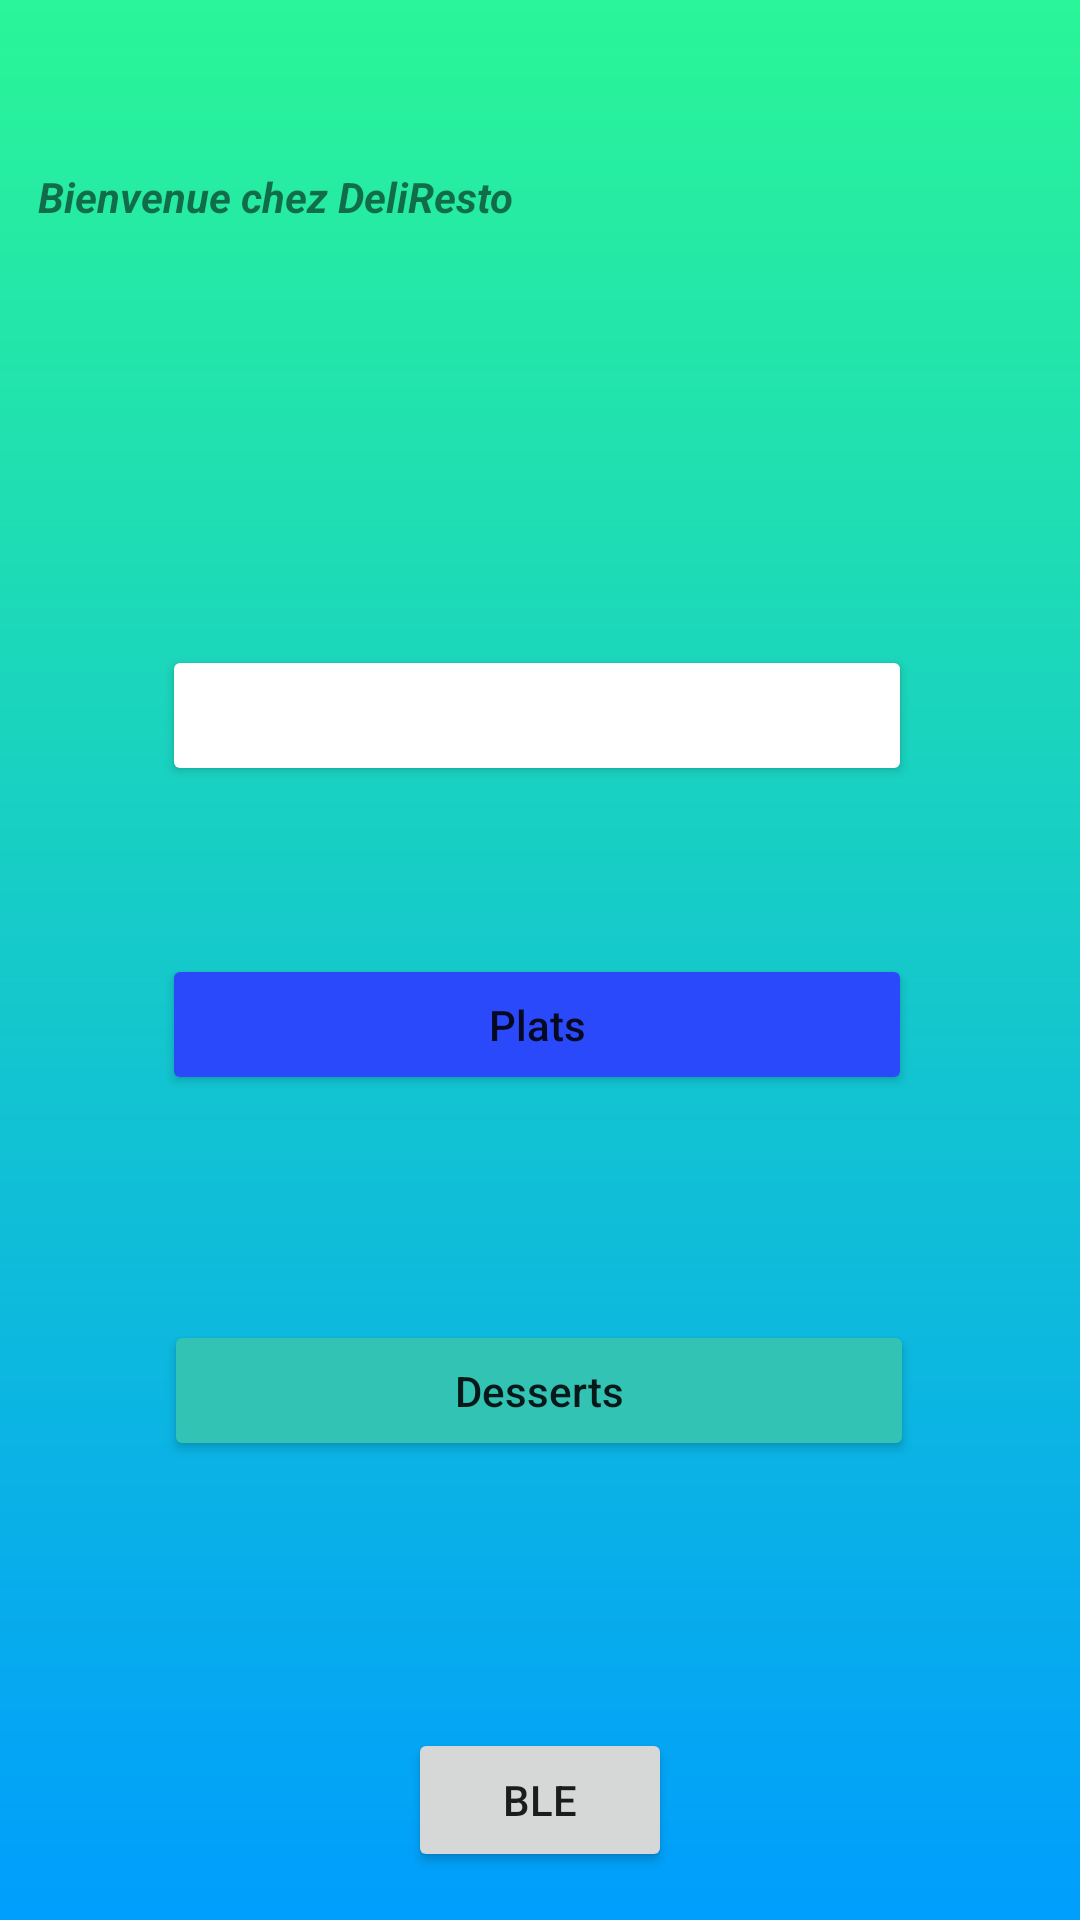

Reconstruct the res/layout file that produces this screen, plus the resources it refers to.
<!-- AndroidManifest.xml: application theme Theme.DeliRestoNew -->
<!-- res/layout/activity_main.xml -->
<?xml version="1.0" encoding="utf-8"?>
<androidx.constraintlayout.widget.ConstraintLayout xmlns:android="http://schemas.android.com/apk/res/android"



    xmlns:app="http://schemas.android.com/apk/res-auto"
    xmlns:tools="http://schemas.android.com/tools"
    android:layout_width="match_parent"
    android:layout_height="match_parent"
    android:background="@drawable/gradient"
    tools:context=".MainActivity">


    <TextView

        android:id="@+id/textView"
        android:layout_width="165dp"
        android:layout_height="40dp"
        android:layout_marginTop="56dp"
        android:text="@string/home_title"
        android:textStyle="bold|italic"
        app:layout_constraintEnd_toEndOf="parent"
        app:layout_constraintHorizontal_bias="0.065"
        app:layout_constraintStart_toStartOf="parent"
        app:layout_constraintTop_toTopOf="parent" />

    <Button

        android:id="@+id/starters"
        android:layout_width="250dp"
        android:layout_height="47dp"
        android:layout_marginBottom="56dp"
        android:backgroundTint="#3F51B5"
        android:backgroundTintMode="add"
        android:text="@string/home_starters"

        android:textAllCaps="false"
        android:textColor="#FFFFFF"
        android:textColorLink="@color/white"
        app:layout_constraintBottom_toTopOf="@+id/dishes"
        app:layout_constraintEnd_toEndOf="parent"
        app:layout_constraintHorizontal_bias="0.49"
        app:layout_constraintStart_toStartOf="parent" />

    <Button
        android:id="@+id/dishes"
        android:layout_width="250dp"
        android:layout_height="47dp"
        android:layout_marginTop="196dp"
        android:backgroundTint="#2949FB"
        android:text="@string/home_dishes"
        android:textAllCaps="false"
        app:layout_constraintBottom_toTopOf="@+id/desert"
        app:layout_constraintEnd_toEndOf="parent"
        app:layout_constraintHorizontal_bias="0.49"
        app:layout_constraintStart_toStartOf="parent"
        app:layout_constraintTop_toBottomOf="@+id/textView"
        app:layout_constraintVertical_bias="0.257" />

    <Button
        android:id="@+id/desert"
        android:layout_width="250dp"
        android:layout_height="47dp"
        android:layout_marginTop="344dp"
        android:backgroundTint="#32C3B5"
        android:text="@string/home_deserts"
        android:textAllCaps="false"
        app:layout_constraintEnd_toEndOf="parent"
        app:layout_constraintHorizontal_bias="0.498"
        app:layout_constraintStart_toStartOf="parent"
        app:layout_constraintTop_toBottomOf="@+id/textView" />

    <Button
        android:id="@+id/bleButton"
        android:layout_width="wrap_content"
        android:layout_height="wrap_content"
        android:layout_marginBottom="16dp"
        android:text="BLE"
        app:layout_constraintBottom_toBottomOf="parent"
        app:layout_constraintEnd_toEndOf="parent"
        app:layout_constraintStart_toStartOf="parent" />

</androidx.constraintlayout.widget.ConstraintLayout>
<!-- resources referenced by this layout -->
<resources>
  <!-- drawable gradient (drawable) -->
  <?xml version="1.0" encoding="utf-8"?>
  <shape xmlns:android="http://schemas.android.com/apk/res/android"
      android:shape="rectangle">
      
      <gradient
          android:startColor="#2af598"
          android:endColor="#009efd"
          android:angle="270"
          android:type="linear"/>
  </shape>
  <string name="home_deserts">Desserts</string>
  <string name="home_dishes">Plats</string>
  <string name="home_starters">Entrées</string>
  <string name="home_title">Bienvenue chez DeliResto</string>
  <style name="Theme.DeliRestoNew" parent="Theme.MaterialComponents.DayNight.DarkActionBar">
          
          <item name="colorPrimary">@color/purple_500</item>
          <item name="colorPrimaryVariant">@color/purple_700</item>
          <item name="colorOnPrimary">@color/white</item>
          
          <item name="colorSecondary">@color/teal_200</item>
          <item name="colorSecondaryVariant">@color/teal_700</item>
          <item name="colorOnSecondary">@color/black</item>
          
          <item name="android:statusBarColor" tools:targetApi="l">?attr/colorPrimaryVariant</item>
          
      </style>
  <!-- not gathered from this repository: default colours our renderer supplied (Android Studio template values) -->
  <color name="purple_500">#FF6200EE</color>
  <color name="purple_700">#FF3700B3</color>
  <color name="teal_200">#FF03DAC5</color>
  <color name="teal_700">#FF018786</color>
  <color name="black">#FF000000</color>
  <color name="white">#FFFFFFFF</color>
</resources>
